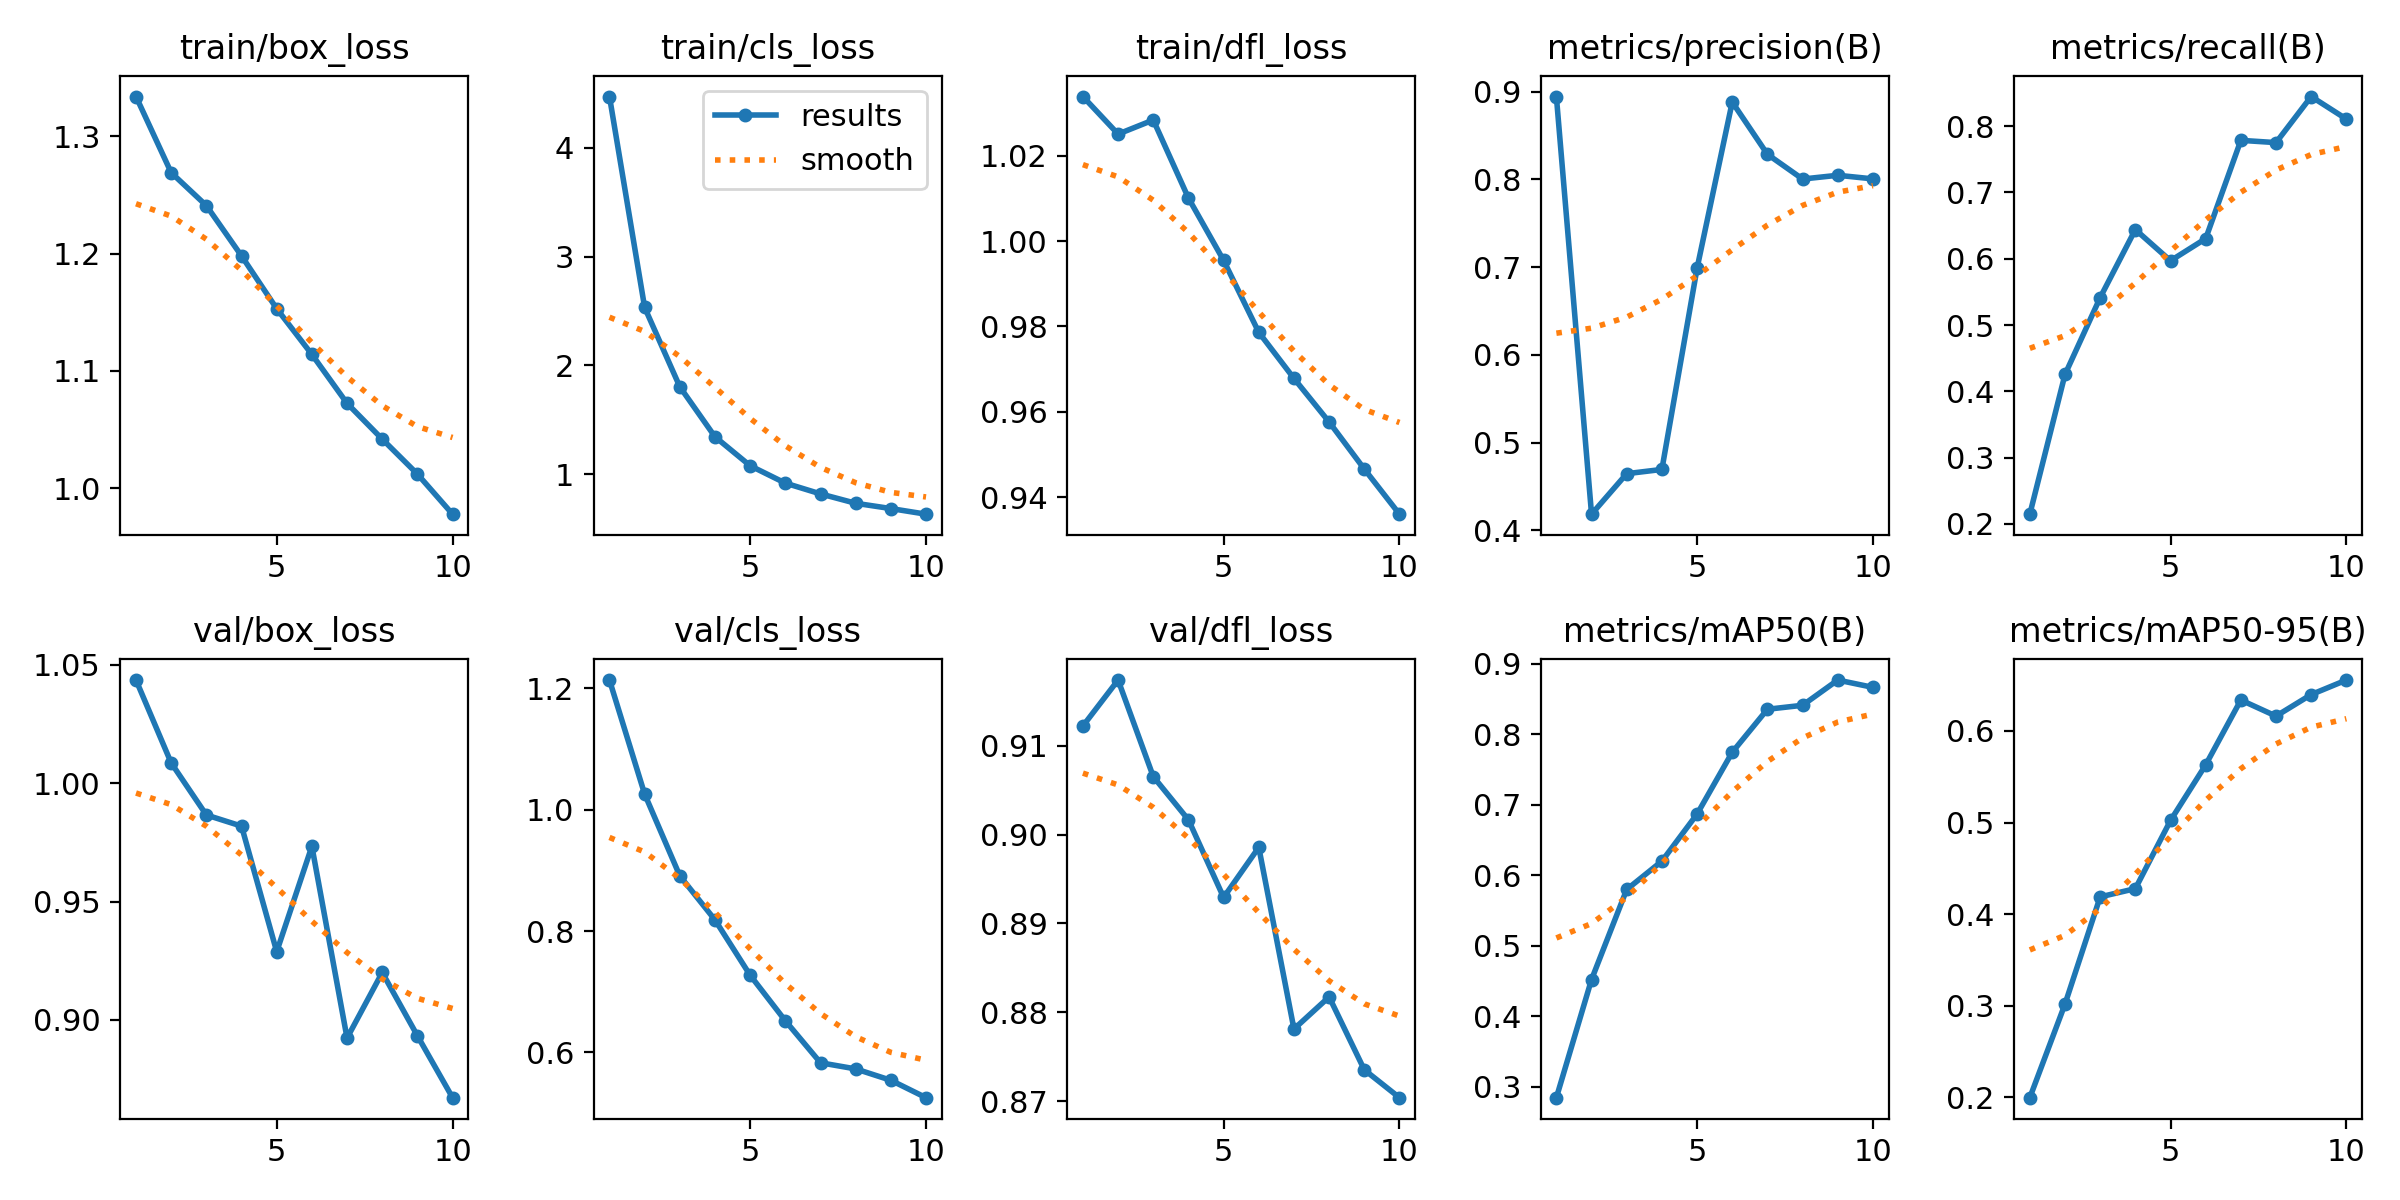

Source data for this figure (header and first rows):
epoch, train/box_loss, train/cls_loss, train/dfl_loss, metrics/precision(B), metrics/recall(B), metrics/mAP50(B), metrics/mAP50-95(B), val/box_loss, val/cls_loss, val/dfl_loss, lr/pg0, lr/pg1, lr/pg2
1, 1.334, 4.471, 1.034, 0.8944, 0.2148, 0.2845, 0.1995, 1.044, 1.214, 0.9122, 0.0001748, 0.0001748, 0.0001748
2, 1.269, 2.532, 1.025, 0.4184, 0.4255, 0.4521, 0.3017, 1.008, 1.026, 0.9174, 0.0003154, 0.0003154, 0.0003154
3, 1.241, 1.803, 1.028, 0.4646, 0.5414, 0.5799, 0.4188, 0.9865, 0.891, 0.9065, 0.0004214, 0.0004214, 0.0004214
4, 1.198, 1.343, 1.01, 0.4694, 0.6441, 0.6201, 0.4278, 0.9818, 0.8184, 0.9017, 0.0003698, 0.0003698, 0.0003698
5, 1.153, 1.077, 0.9955, 0.6987, 0.597, 0.6868, 0.5023, 0.9288, 0.7272, 0.8929, 0.0003177, 0.0003177, 0.0003177
6, 1.114, 0.917, 0.9786, 0.8881, 0.6304, 0.7746, 0.563, 0.9733, 0.6521, 0.8986, 0.0002656, 0.0002656, 0.0002656
7, 1.072, 0.8179, 0.9678, 0.8286, 0.7787, 0.8357, 0.6338, 0.8923, 0.5829, 0.8781, 0.0002136, 0.0002136, 0.0002136
8, 1.042, 0.7316, 0.9576, 0.8004, 0.7752, 0.8413, 0.6163, 0.92, 0.5728, 0.8817, 0.0001615, 0.0001615, 0.0001615
9, 1.012, 0.6831, 0.9466, 0.8047, 0.8447, 0.8771, 0.6398, 0.8933, 0.554, 0.8735, 0.0001094, 0.0001094, 0.0001094
10, 0.9779, 0.6315, 0.936, 0.8006, 0.8108, 0.8667, 0.6556, 0.8672, 0.5253, 0.8704, 5.7334e-05, 5.7334e-05, 5.7334e-05
